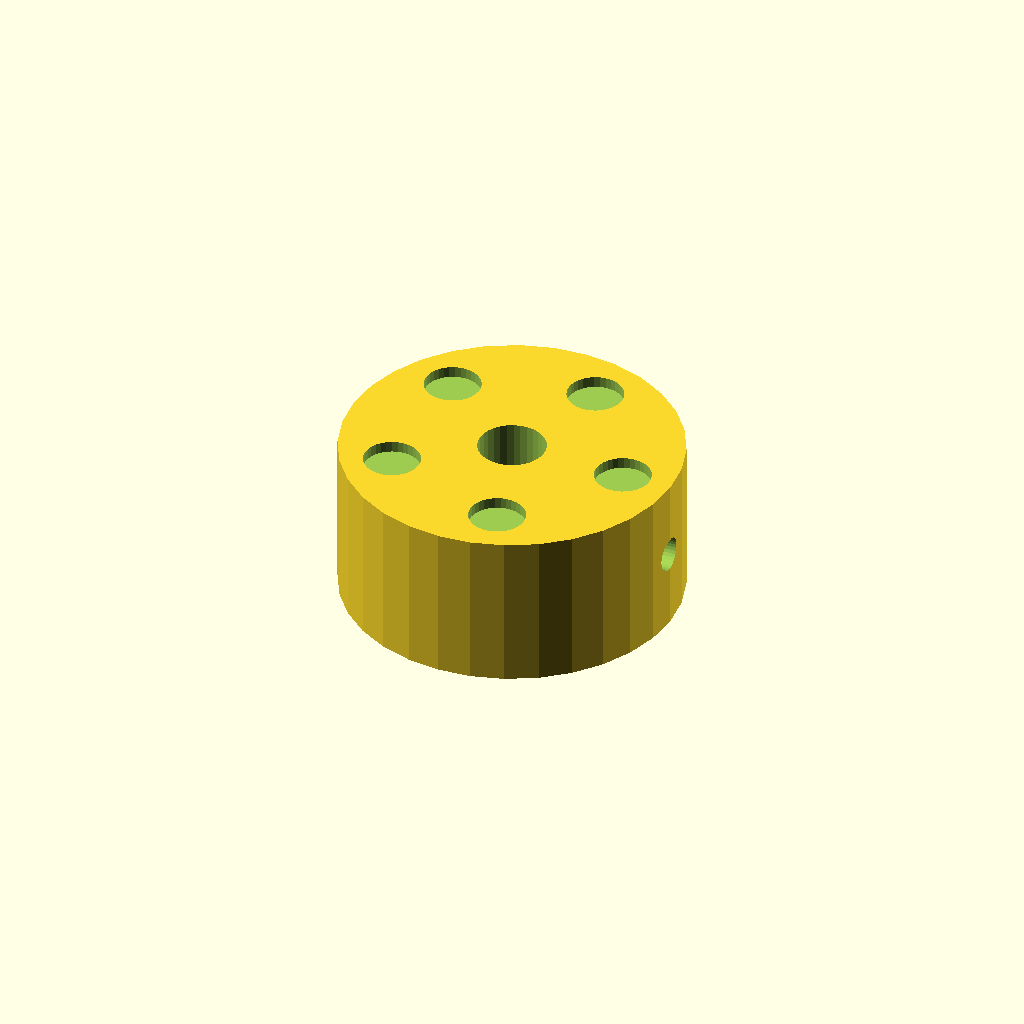
Cell 1: rendered with the file's own defaults.
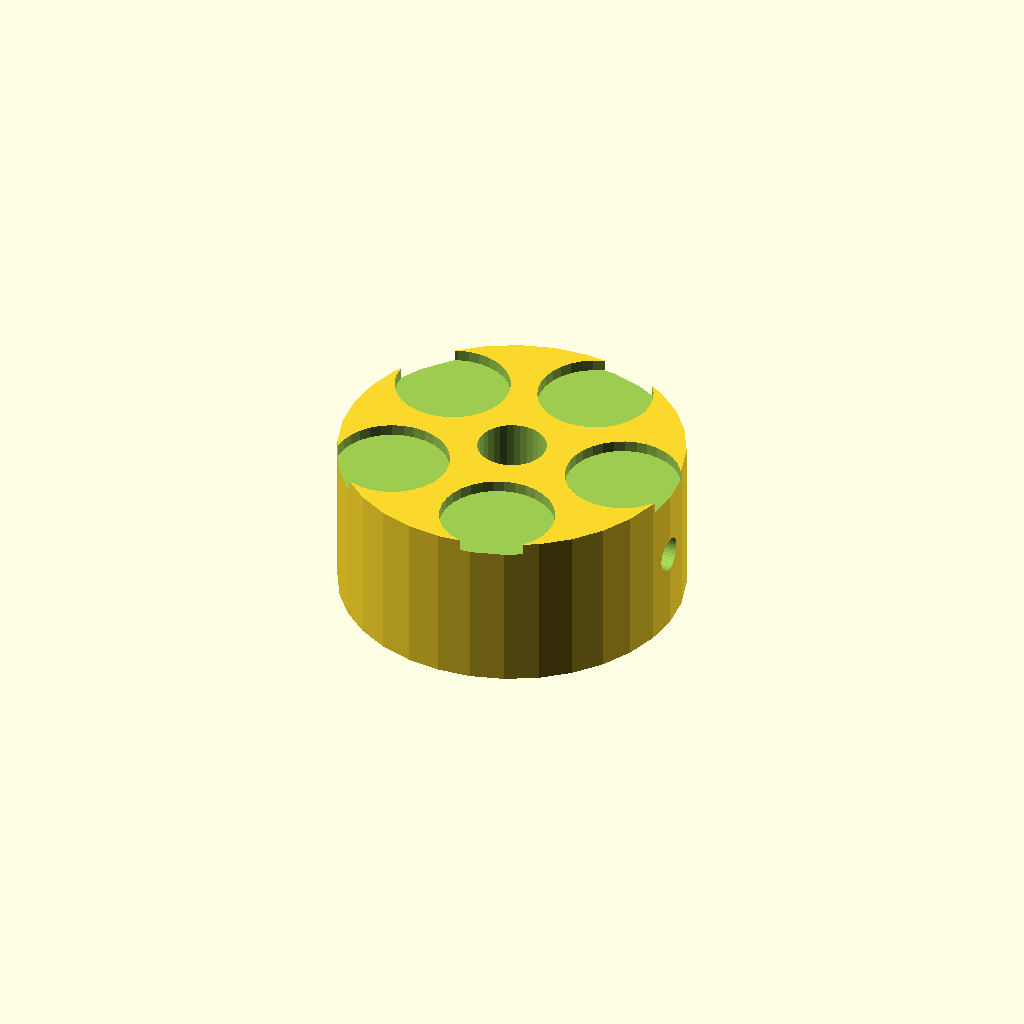
Cell 2 — dimp_d set to 10, the other parameters unchanged.
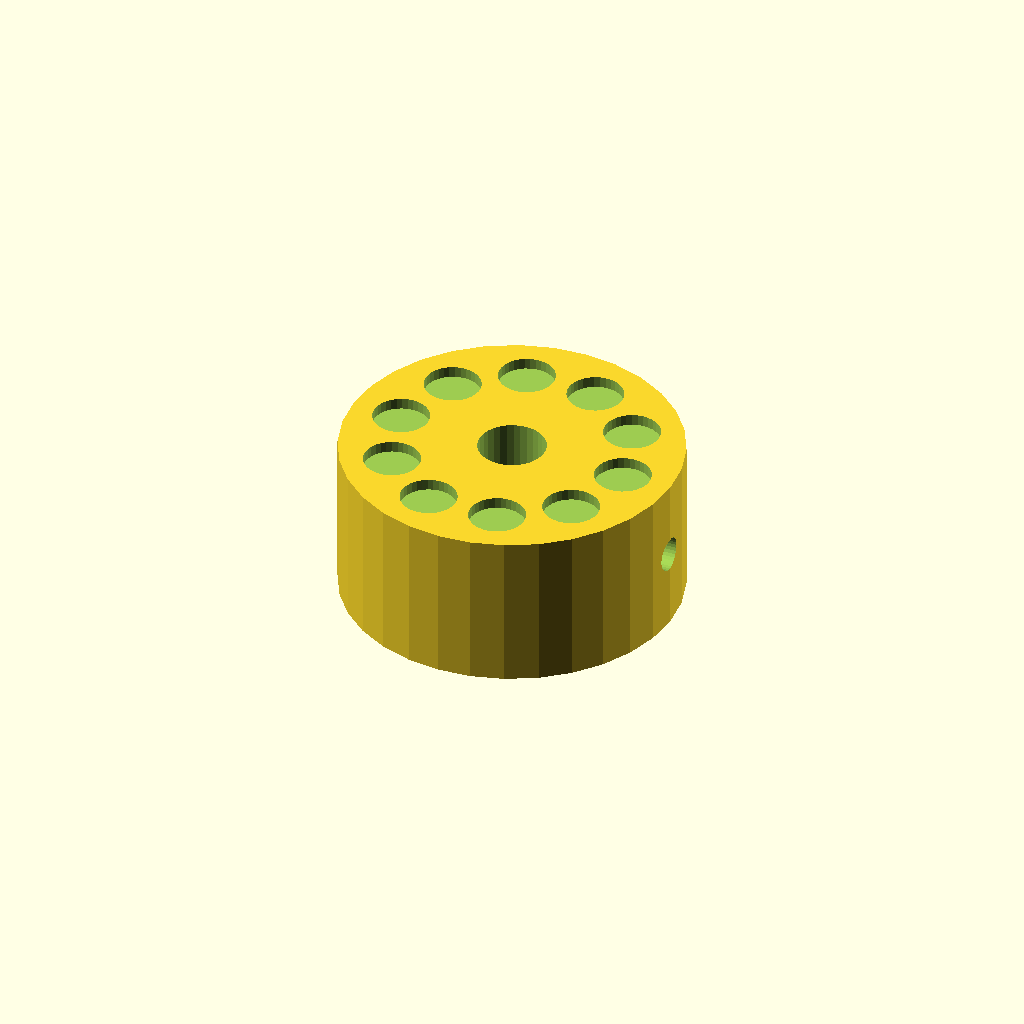
Cell 3: the same model with n_dimp = 10.
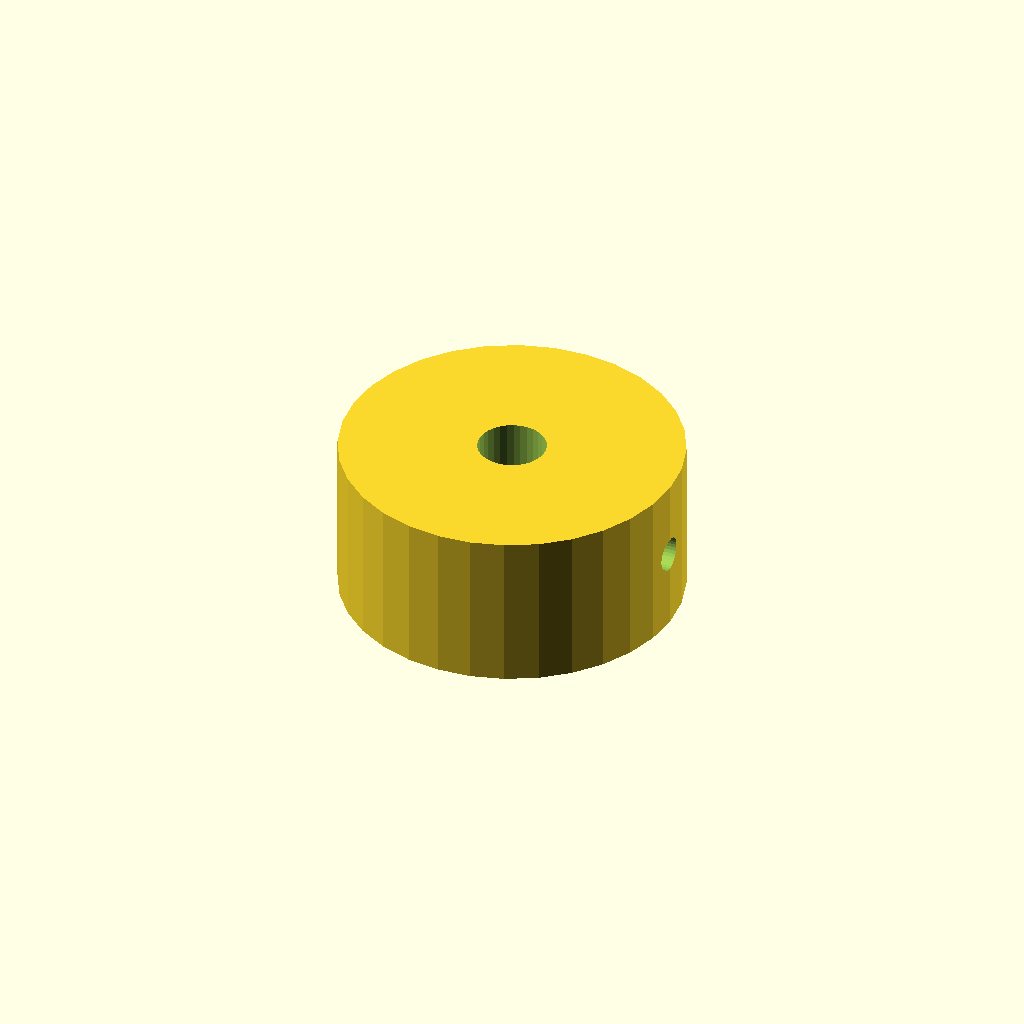
Cell 4 — dimp_r set to 21, the other parameters unchanged.
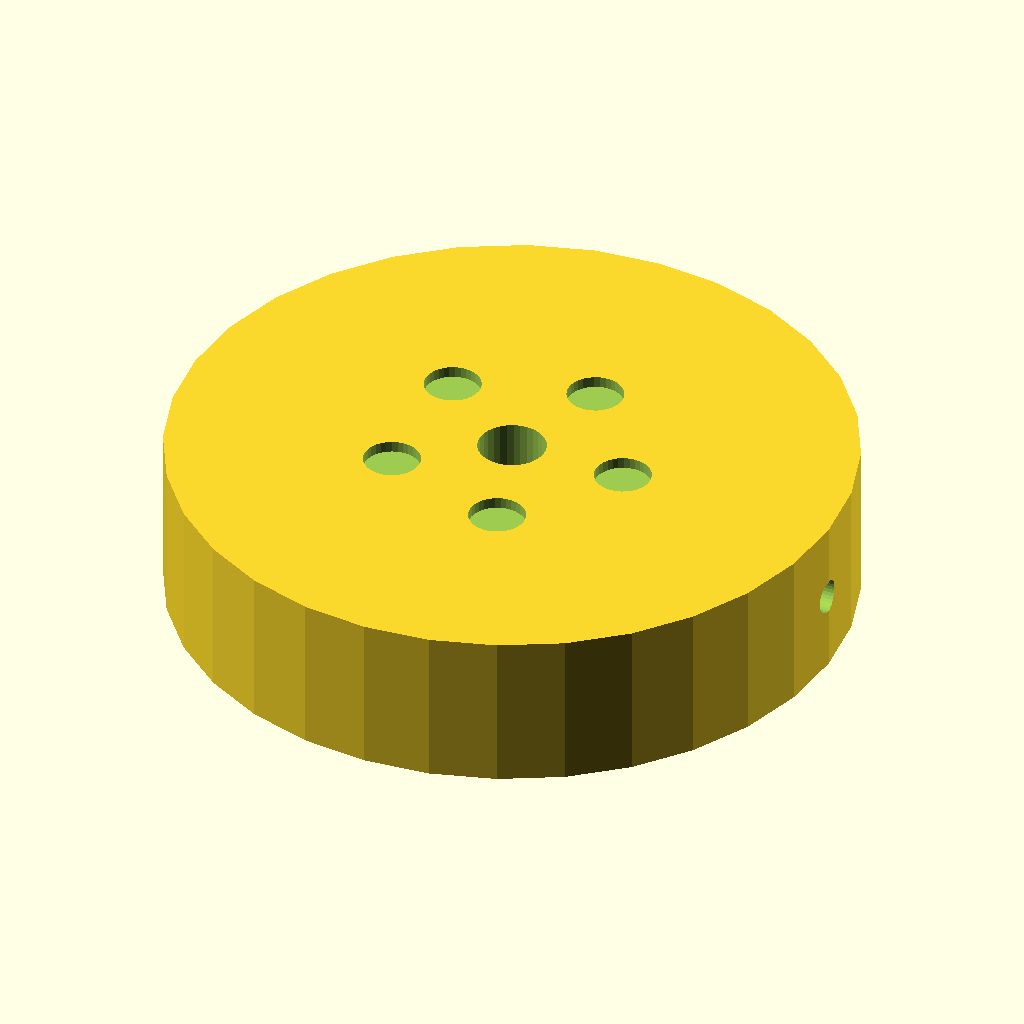
Cell 5 — knob_d set to 60, the other parameters unchanged.
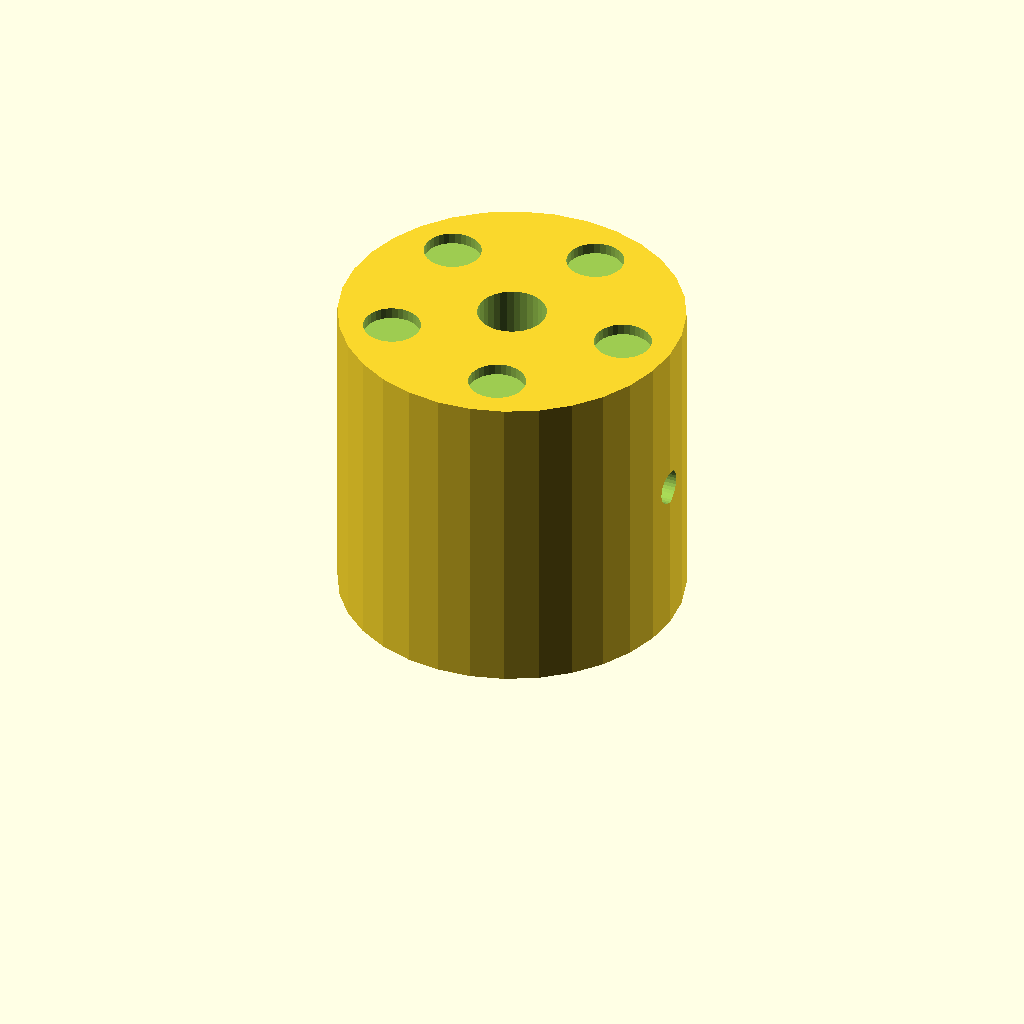
Cell 6: knob_h = 28 (everything else at default).
One fixed orthographic camera (rotation 55°, 0°, 25°; colour scheme Cornfield) for every cell.
The OpenSCAD source (optional_data/data/solid2/controlknob/part_0230.scad):
$fn = 32;

// ----------------------------------------------------------------------
// Control knob: dimpled knob
// ----------------------------------------------------------------------

// --- parameters (mm) ---
dimp_d = 5;               // finger dimple diameter
n_dimp = 5;               // number of dimples
dimp_r = 10.5;            // dimple ring radius
knob_d = 30;              // knob body diameter
knob_h = 14;              // knob body height
bore_d = 6;               // shaft bore diameter
set_d = 3;                // set screw bore diameter
fit_tol = 0.1;            // tolerance for press fits, mm
free_tol = 0.5;           // tolerance for clearance fits, mm

dimp_step = 360 / n_dimp;  // dimple angular step

difference() {
  cylinder(h = knob_h, d = knob_d);
  translate([0, 0, -1]) cylinder(h = knob_h + 2, d = bore_d);
  translate([-1, 0, knob_h / 2]) rotate([0, 90, 0])
    cylinder(h = knob_d / 2 + bore_d / 2 + 2, d = set_d);  for (i = [0 : n_dimp - 1])
    rotate([0, 0, i * dimp_step])
      translate([dimp_r, 0, knob_h - 1])
        cylinder(h = 2, d = dimp_d);
}
Parameter table extracted from the source (name, type, default, range or options):
dimp_d: number, default 5
n_dimp: number, default 5
dimp_r: number, default 10.5
knob_d: number, default 30
knob_h: number, default 14
bore_d: number, default 6
set_d: number, default 3
fit_tol: number, default 0.1
free_tol: number, default 0.5
